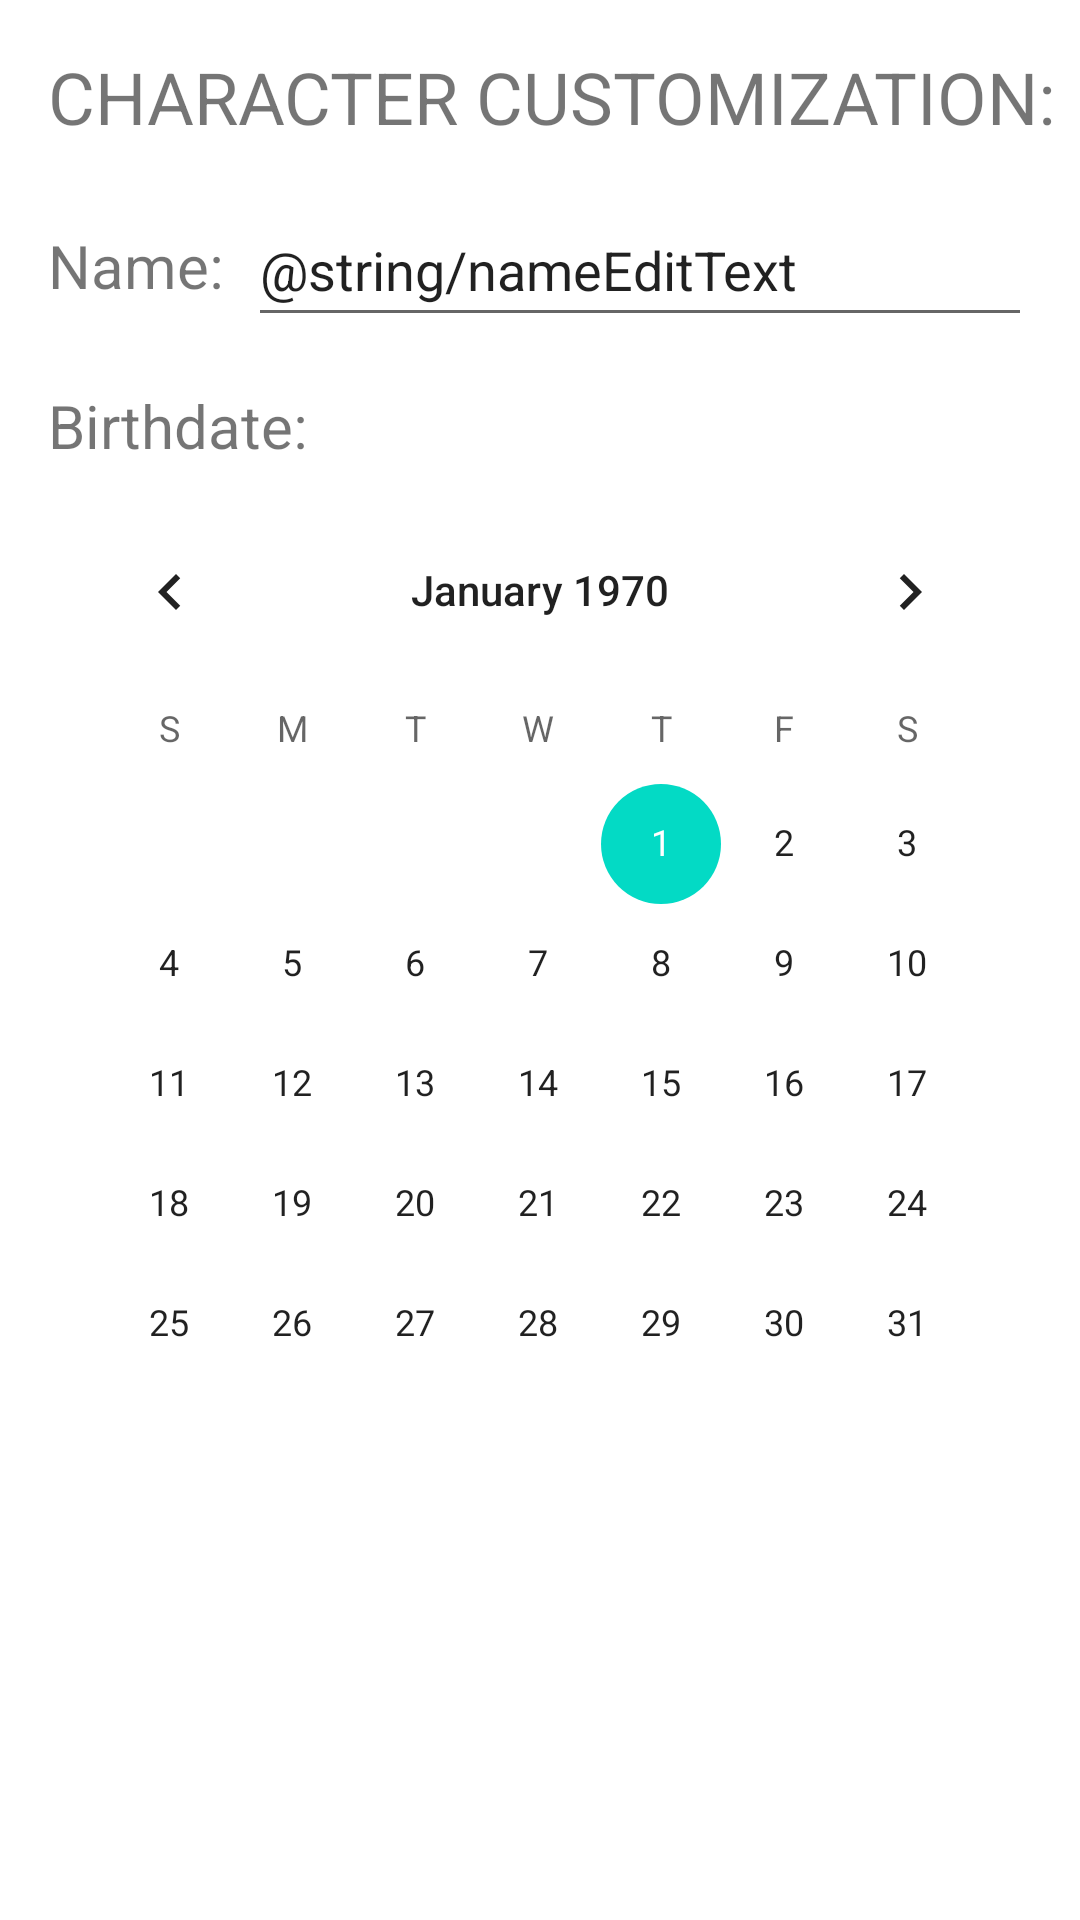

Here is an Android app screen rendered from its layout file. Give the layout XML and the strings, colors and styles it references.
<!-- AndroidManifest.xml: application theme Theme.M1_IHM_Projet -->
<!-- res/layout/activity_character.xml -->
<?xml version="1.0" encoding="utf-8"?>
<androidx.constraintlayout.widget.ConstraintLayout xmlns:android="http://schemas.android.com/apk/res/android"
    xmlns:app="http://schemas.android.com/apk/res-auto"
    xmlns:tools="http://schemas.android.com/tools"
    android:layout_width="match_parent"
    android:layout_height="match_parent"
    tools:context=".CharacterActivity">

    <TextView
        android:id="@+id/characterTextView"
        android:layout_width="wrap_content"
        android:layout_height="wrap_content"
        android:layout_marginStart="16dp"
        android:layout_marginTop="16dp"
        android:text="@string/characterTextView"
        android:textSize="24sp"
        app:layout_constraintStart_toStartOf="parent"
        app:layout_constraintTop_toTopOf="parent" />

    <TextView
        android:id="@+id/nameTextView"
        android:layout_width="wrap_content"
        android:layout_height="wrap_content"
        android:layout_marginTop="16dp"
        android:text="@string/nameTextView"
        android:textSize="20sp"
        app:layout_constraintBottom_toBottomOf="@+id/nameEditText"
        app:layout_constraintStart_toStartOf="@+id/characterTextView"
        app:layout_constraintTop_toBottomOf="@+id/characterTextView" />

    <TextView
        android:id="@+id/birthdateTextView"
        android:layout_width="wrap_content"
        android:layout_height="wrap_content"
        android:layout_marginTop="16dp"
        android:text="@string/bdTextView"
        android:textSize="20sp"
        app:layout_constraintStart_toStartOf="@+id/characterTextView"
        app:layout_constraintTop_toBottomOf="@+id/nameEditText" />

    <EditText
        android:id="@+id/nameEditText"
        android:layout_width="0dp"
        android:layout_height="wrap_content"
        android:layout_marginStart="8dp"
        android:layout_marginTop="16dp"
        android:layout_marginEnd="16dp"
        android:autofillHints="@string/nameEditText"
        android:ems="10"
        android:inputType="textPersonName"
        android:labelFor="@id/nameEditText"
        android:minHeight="48dp"
        android:text="@string/nameEditText"
        app:layout_constraintEnd_toEndOf="parent"
        app:layout_constraintStart_toEndOf="@+id/nameTextView"
        app:layout_constraintTop_toBottomOf="@+id/characterTextView" />

    <CalendarView
        android:id="@+id/calendarView"
        android:layout_width="0dp"
        android:layout_height="wrap_content"
        android:layout_marginTop="8dp"
        android:layout_marginEnd="16dp"
        app:layout_constraintEnd_toEndOf="parent"
        app:layout_constraintStart_toStartOf="@+id/birthdateTextView"
        app:layout_constraintTop_toBottomOf="@+id/birthdateTextView" />
</androidx.constraintlayout.widget.ConstraintLayout>
<!-- resources referenced by this layout -->
<resources>
  <string name="bdTextView">Birthdate:</string>
  <string name="characterTextView">CHARACTER CUSTOMIZATION:</string>
  <string name="nameTextView">Name:</string>
  <style name="Theme.M1_IHM_Projet" parent="Theme.MaterialComponents.DayNight.NoActionBar">
          
          <item name="colorPrimary">@color/purple_500</item>
          <item name="colorPrimaryVariant">@color/purple_700</item>
          <item name="colorOnPrimary">@color/white</item>
          
          <item name="colorSecondary">@color/teal_200</item>
          <item name="colorSecondaryVariant">@color/teal_700</item>
          <item name="colorOnSecondary">@color/black</item>
          
          <item name="android:statusBarColor">?attr/colorPrimaryVariant</item>
          
      </style>
  <!-- not gathered from this repository: default colours our renderer supplied (Android Studio template values) -->
  <color name="purple_500">#FF6200EE</color>
  <color name="purple_700">#FF3700B3</color>
  <color name="teal_200">#FF03DAC5</color>
  <color name="teal_700">#FF018786</color>
  <color name="black">#FF000000</color>
  <color name="white">#FFFFFFFF</color>
</resources>
